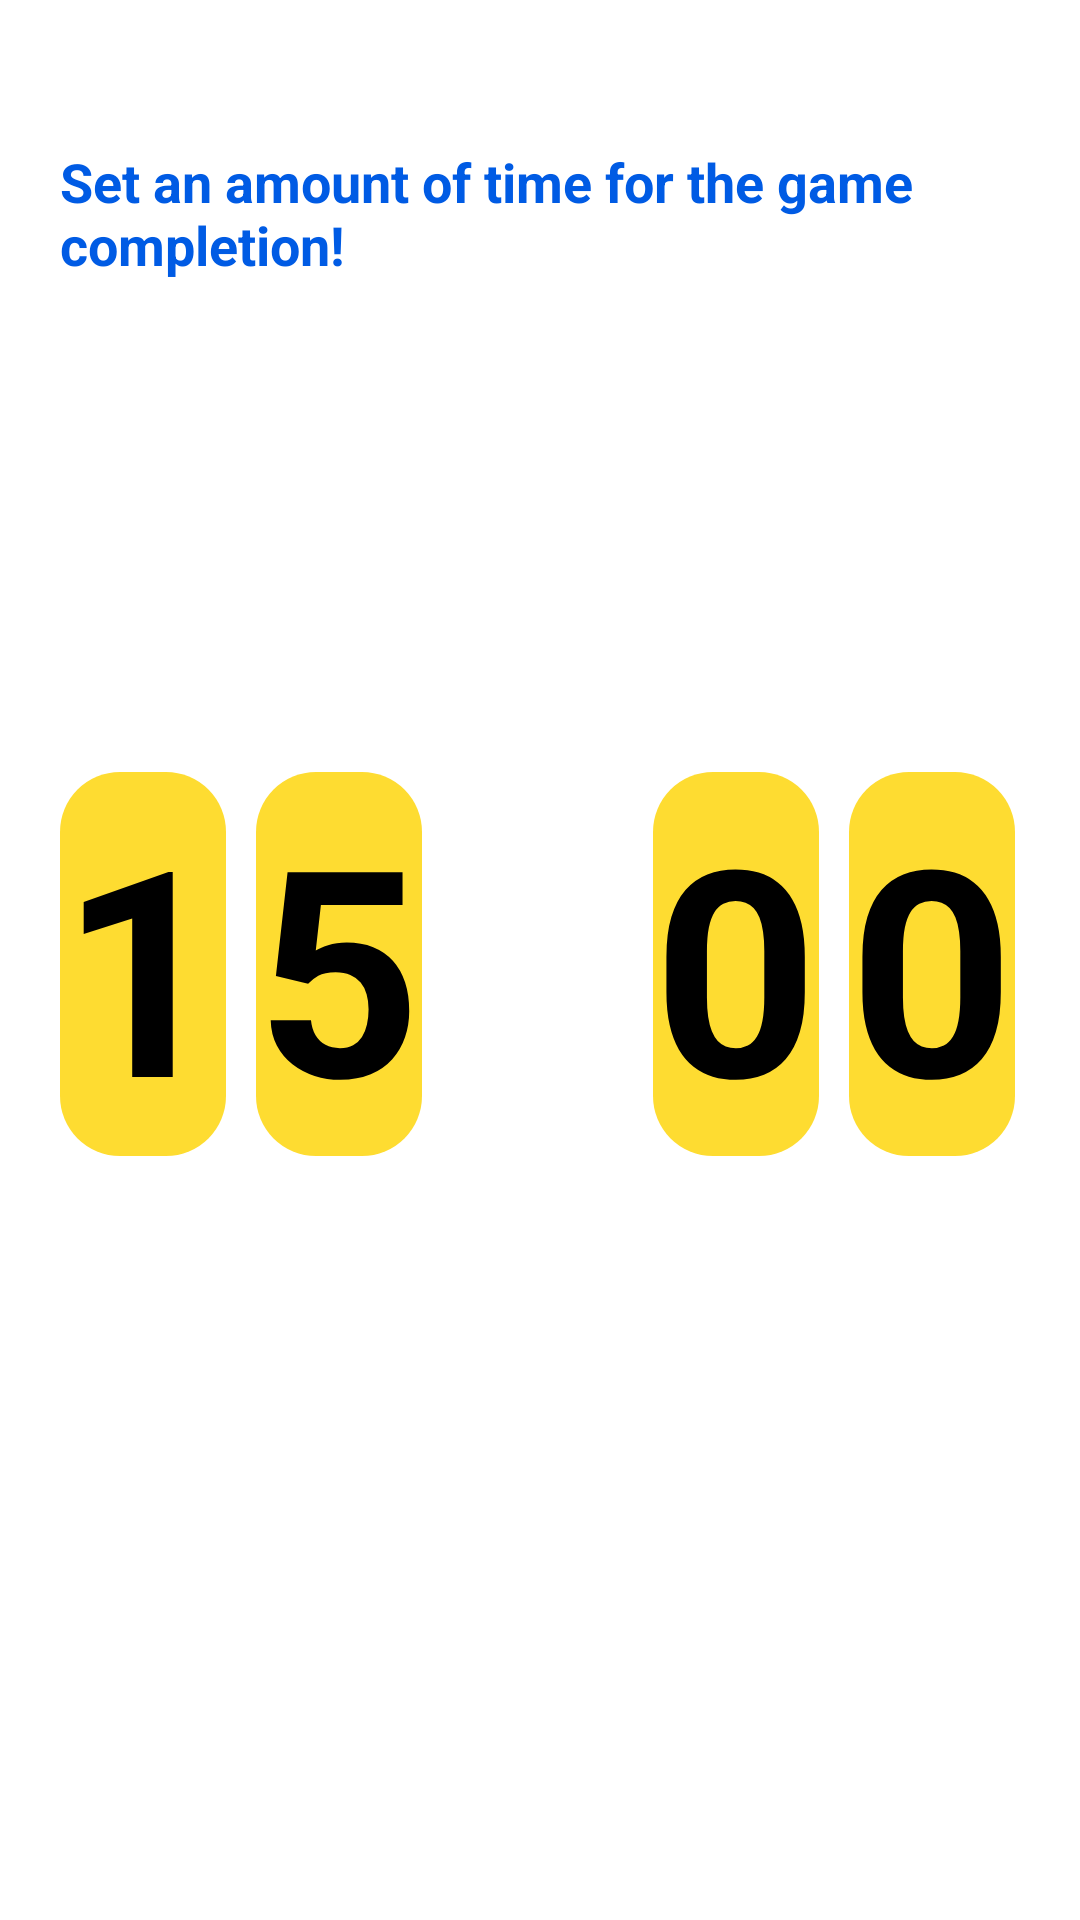

Produce the Android XML layout that renders to this screen, including the resource entries it uses.
<!-- AndroidManifest.xml: application theme Theme.GamificationApp -->
<!-- res/layout/fragment_time_selection.xml -->
<?xml version="1.0" encoding="utf-8"?>
<androidx.constraintlayout.widget.ConstraintLayout xmlns:android="http://schemas.android.com/apk/res/android"
    xmlns:app="http://schemas.android.com/apk/res-auto"
    xmlns:tools="http://schemas.android.com/tools"
    android:layout_width="match_parent"
    android:layout_height="match_parent"
    tools:context=".fragments.DropDownsFragment">

    <TextView
        android:id="@+id/id_text_view_subject"
        android:layout_width="match_parent"
        android:layout_height="wrap_content"
        android:layout_marginLeft="20dp"
        android:text="Subject"
        android:textColor="@color/white"
        android:textSize="@dimen/titleSize"
        android:textStyle="bold"
        app:layout_constraintLeft_toLeftOf="parent"
        app:layout_constraintTop_toTopOf="parent"></TextView>

    <TextView
        android:id="@+id/id_text_view_help_text"
        android:layout_width="match_parent"
        android:layout_height="wrap_content"
        android:layout_marginLeft="20dp"
        android:text="Set an amount of time for the game completion!"
        android:textColor="@color/text_blue"
        android:textSize="@dimen/helpTextSize"
        android:textStyle="bold"
        app:layout_constraintLeft_toLeftOf="parent"
        app:layout_constraintTop_toBottomOf="@id/id_text_view_subject"></TextView>


    <TextView
        android:id="@+id/id_text_view_up_arrow_min1"
        android:layout_width="wrap_content"
        android:layout_height="wrap_content"
        android:background="@drawable/triangle"
        app:layout_constraintBottom_toBottomOf="@+id/id_text_view_min1"
        app:layout_constraintEnd_toEndOf="@+id/id_text_view_min1"
        app:layout_constraintHorizontal_bias="0.733"
        app:layout_constraintStart_toStartOf="@+id/id_text_view_min1"
        app:layout_constraintTop_toBottomOf="@+id/id_text_view_help_text"></TextView>

    <TextView
        android:id="@+id/id_text_view_min1"
        android:layout_width="wrap_content"
        android:layout_height="wrap_content"
        android:layout_marginStart="20dp"
        android:background="@drawable/rounded_button"
        android:text="1"
        android:textColor="@color/black"
        android:textSize="@dimen/hugeText"
        android:textStyle="bold"
        app:layout_constraintBottom_toBottomOf="parent"
        app:layout_constraintStart_toStartOf="parent"
        app:layout_constraintTop_toBottomOf="@+id/id_text_view_help_text"
        app:layout_constraintVertical_bias="0.391"></TextView>

    <TextView
        android:id="@+id/id_text_view_down_arrow_min1"
        android:layout_width="wrap_content"
        android:layout_height="wrap_content"
        android:background="@drawable/triangle"
        android:rotation="180"
        app:layout_constraintBottom_toBottomOf="parent"
        app:layout_constraintEnd_toEndOf="@+id/id_text_view_min1"
        app:layout_constraintHorizontal_bias="0.7"
        app:layout_constraintStart_toStartOf="@+id/id_text_view_min1"
        app:layout_constraintTop_toBottomOf="@+id/id_text_view_min1"
        app:layout_constraintVertical_bias="0.027"></TextView>


    <TextView
        android:id="@+id/id_text_view_up_arrow_min2"
        android:layout_width="wrap_content"
        android:layout_height="wrap_content"
        android:background="@drawable/triangle"
        app:layout_constraintBottom_toBottomOf="@+id/id_text_view_min2"
        app:layout_constraintEnd_toEndOf="@+id/id_text_view_min2"
        app:layout_constraintHorizontal_bias="0.733"
        app:layout_constraintStart_toStartOf="@+id/id_text_view_min2"
        app:layout_constraintTop_toBottomOf="@+id/id_text_view_help_text"></TextView>

    <TextView
        android:id="@+id/id_text_view_min2"
        android:layout_width="wrap_content"
        android:layout_height="wrap_content"
        android:layout_marginStart="10dp"
        android:background="@drawable/rounded_button"
        android:text="5"
        android:textColor="@color/black"
        android:textSize="@dimen/hugeText"
        android:textStyle="bold"
        app:layout_constraintBottom_toBottomOf="parent"
        app:layout_constraintStart_toEndOf="@id/id_text_view_min1"
        app:layout_constraintTop_toBottomOf="@+id/id_text_view_help_text"
        app:layout_constraintVertical_bias="0.391"></TextView>

    <TextView
        android:id="@+id/id_text_view_down_arrow_min2"
        android:layout_width="wrap_content"
        android:layout_height="wrap_content"
        android:background="@drawable/triangle"
        android:rotation="180"
        app:layout_constraintBottom_toBottomOf="parent"
        app:layout_constraintEnd_toEndOf="@+id/id_text_view_min2"
        app:layout_constraintHorizontal_bias="0.7"
        app:layout_constraintStart_toStartOf="@+id/id_text_view_min2"
        app:layout_constraintTop_toBottomOf="@+id/id_text_view_min2"
        app:layout_constraintVertical_bias="0.027"></TextView>


    <TextView
        android:id="@+id/id_circle_clock2"
        android:layout_width="37dp"
        android:layout_height="36dp"
        android:layout_marginStart="20dp"
        android:layout_marginTop="280dp"
        android:background="@drawable/circle"
        android:backgroundTint="@color/white"
        app:layout_constraintStart_toEndOf="@+id/id_text_view_min2"
        app:layout_constraintTop_toTopOf="parent"></TextView>

    <TextView
        android:id="@+id/id_circle_clock1"
        android:layout_width="37dp"
        android:layout_height="36dp"
        android:layout_marginStart="20dp"
        android:background="@drawable/circle"
        android:backgroundTint="@color/white"
        app:layout_constraintBottom_toBottomOf="parent"
        app:layout_constraintStart_toEndOf="@+id/id_text_view_min2"
        app:layout_constraintTop_toBottomOf="@+id/id_circle_clock2"
        app:layout_constraintVertical_bias="0.032"></TextView>

    <TextView
        android:id="@+id/id_text_view_up_arrow_sec1"
        android:layout_width="wrap_content"
        android:layout_height="wrap_content"
        android:background="@drawable/triangle"
        app:layout_constraintBottom_toBottomOf="@+id/id_text_view_sec1"
        app:layout_constraintEnd_toEndOf="@+id/id_text_view_sec1"
        app:layout_constraintHorizontal_bias="0.666"
        app:layout_constraintStart_toStartOf="@+id/id_text_view_sec1"
        app:layout_constraintTop_toBottomOf="@+id/id_text_view_help_text"></TextView>

    <TextView
        android:id="@+id/id_text_view_sec1"
        android:layout_width="wrap_content"
        android:layout_height="wrap_content"
        android:layout_marginStart="20dp"
        android:background="@drawable/rounded_button"
        android:text="0"
        android:textColor="@color/black"
        android:textSize="@dimen/hugeText"
        android:textStyle="bold"
        app:layout_constraintBottom_toBottomOf="parent"
        app:layout_constraintStart_toEndOf="@id/id_circle_clock2"
        app:layout_constraintTop_toBottomOf="@+id/id_text_view_help_text"
        app:layout_constraintVertical_bias="0.391"></TextView>

    <TextView
        android:id="@+id/id_text_view_down_arrow_sec1"
        android:layout_width="wrap_content"
        android:layout_height="wrap_content"
        android:background="@drawable/triangle"
        android:rotation="180"
        app:layout_constraintBottom_toBottomOf="parent"
        app:layout_constraintEnd_toEndOf="@+id/id_text_view_sec1"
        app:layout_constraintHorizontal_bias="0.7"
        app:layout_constraintStart_toStartOf="@+id/id_text_view_sec1"
        app:layout_constraintTop_toBottomOf="@+id/id_text_view_sec1"
        app:layout_constraintVertical_bias="0.027"></TextView>


    <TextView
        android:id="@+id/id_text_view_up_arrow_sec2"
        android:layout_width="wrap_content"
        android:layout_height="wrap_content"
        android:background="@drawable/triangle"
        app:layout_constraintBottom_toBottomOf="@+id/id_text_view_sec2"
        app:layout_constraintEnd_toEndOf="@+id/id_text_view_sec2"
        app:layout_constraintHorizontal_bias="0.733"
        app:layout_constraintStart_toStartOf="@+id/id_text_view_sec2"
        app:layout_constraintTop_toBottomOf="@+id/id_text_view_help_text"></TextView>

    <TextView
        android:id="@+id/id_text_view_sec2"
        android:layout_width="wrap_content"
        android:layout_height="wrap_content"
        android:layout_marginStart="10dp"
        android:background="@drawable/rounded_button"
        android:text="0"
        android:textColor="@color/black"
        android:textSize="@dimen/hugeText"
        android:textStyle="bold"
        app:layout_constraintBottom_toBottomOf="parent"
        app:layout_constraintEnd_toEndOf="parent"
        app:layout_constraintHorizontal_bias="0.0"
        app:layout_constraintStart_toEndOf="@id/id_text_view_sec1"
        app:layout_constraintTop_toBottomOf="@+id/id_text_view_help_text"
        app:layout_constraintVertical_bias="0.391"></TextView>

    <TextView
        android:id="@+id/id_text_view_down_arrow_sec2"
        android:layout_width="wrap_content"
        android:layout_height="wrap_content"
        android:background="@drawable/triangle"
        android:rotation="180"
        app:layout_constraintBottom_toBottomOf="parent"
        app:layout_constraintEnd_toEndOf="@+id/id_text_view_sec2"
        app:layout_constraintHorizontal_bias="0.7"
        app:layout_constraintStart_toStartOf="@+id/id_text_view_sec2"
        app:layout_constraintTop_toBottomOf="@+id/id_text_view_sec2"
        app:layout_constraintVertical_bias="0.027"></TextView>
</androidx.constraintlayout.widget.ConstraintLayout>
<!-- resources referenced by this layout -->
<resources>
  <color name="black">#000000</color>
  <color name="text_blue">#005BE4</color>
  <color name="white">#FFFFFFFF</color>
  <dimen name="helpTextSize">18sp</dimen>
  <dimen name="hugeText">96sp</dimen>
  <dimen name="titleSize">36sp</dimen>
  <!-- drawable circle (drawable) -->
  <?xml version="1.0" encoding="utf-8"?>
  <layer-list xmlns:android="http://schemas.android.com/apk/res/android">
      <item>
          <shape android:shape="rectangle">
              <solid android:color="@color/bottom_icon_grey"/>
              <corners
                  android:radius="100dp">
              </corners>
              <size android:width="50dp" android:height="50dp"/>
          </shape>
      </item>
  </layer-list>
  <!-- drawable rounded_button (drawable) -->
  <?xml version="1.0" encoding="utf-8"?>
  <layer-list xmlns:android="http://schemas.android.com/apk/res/android">
      <item>
          <shape android:shape="rectangle">
              <solid android:color="@color/yellow"/>
              <corners android:radius="20dp"></corners>
              <size android:width="50dp" android:height="50dp"/>
          </shape>
      </item>
  </layer-list>
  <!-- drawable triangle (drawable) -->
  <?xml version="1.0" encoding="utf-8"?>
  <layer-list xmlns:android="http://schemas.android.com/apk/res/android" >
      <item>
          <rotate
              android:fromDegrees="45"
              android:toDegrees="45"
              android:pivotX="-40%"
              android:pivotY="87%" >
              <shape
                  android:shape="rectangle" >
                  <solid
                      android:color="@color/white" />
                  <size android:width="40dp" android:height="40dp"/>
              </shape>
          </rotate>
      </item>
  </layer-list>
  <style name="Theme.GamificationApp" parent="Theme.MaterialComponents.DayNight.NoActionBar">
          
          <item name="colorPrimary">@color/background_black</item>
          <item name="colorPrimaryVariant">@color/background_black</item>
          <item name="colorOnPrimary">@color/white</item>
          
          <item name="colorSecondary">@color/teal_200</item>
          <item name="colorSecondaryVariant">@color/teal_700</item>
          <item name="colorOnSecondary">@color/background_black</item>
          
          <item name="android:statusBarColor">?attr/colorPrimaryVariant</item>
          
      </style>
  <color name="bottom_icon_grey">#484848</color>
  <color name="yellow">#FEDC31</color>
  <color name="background_black">#0E0E0E</color>
  <color name="teal_200">#FF03DAC5</color>
  <color name="teal_700">#FF018786</color>
</resources>
